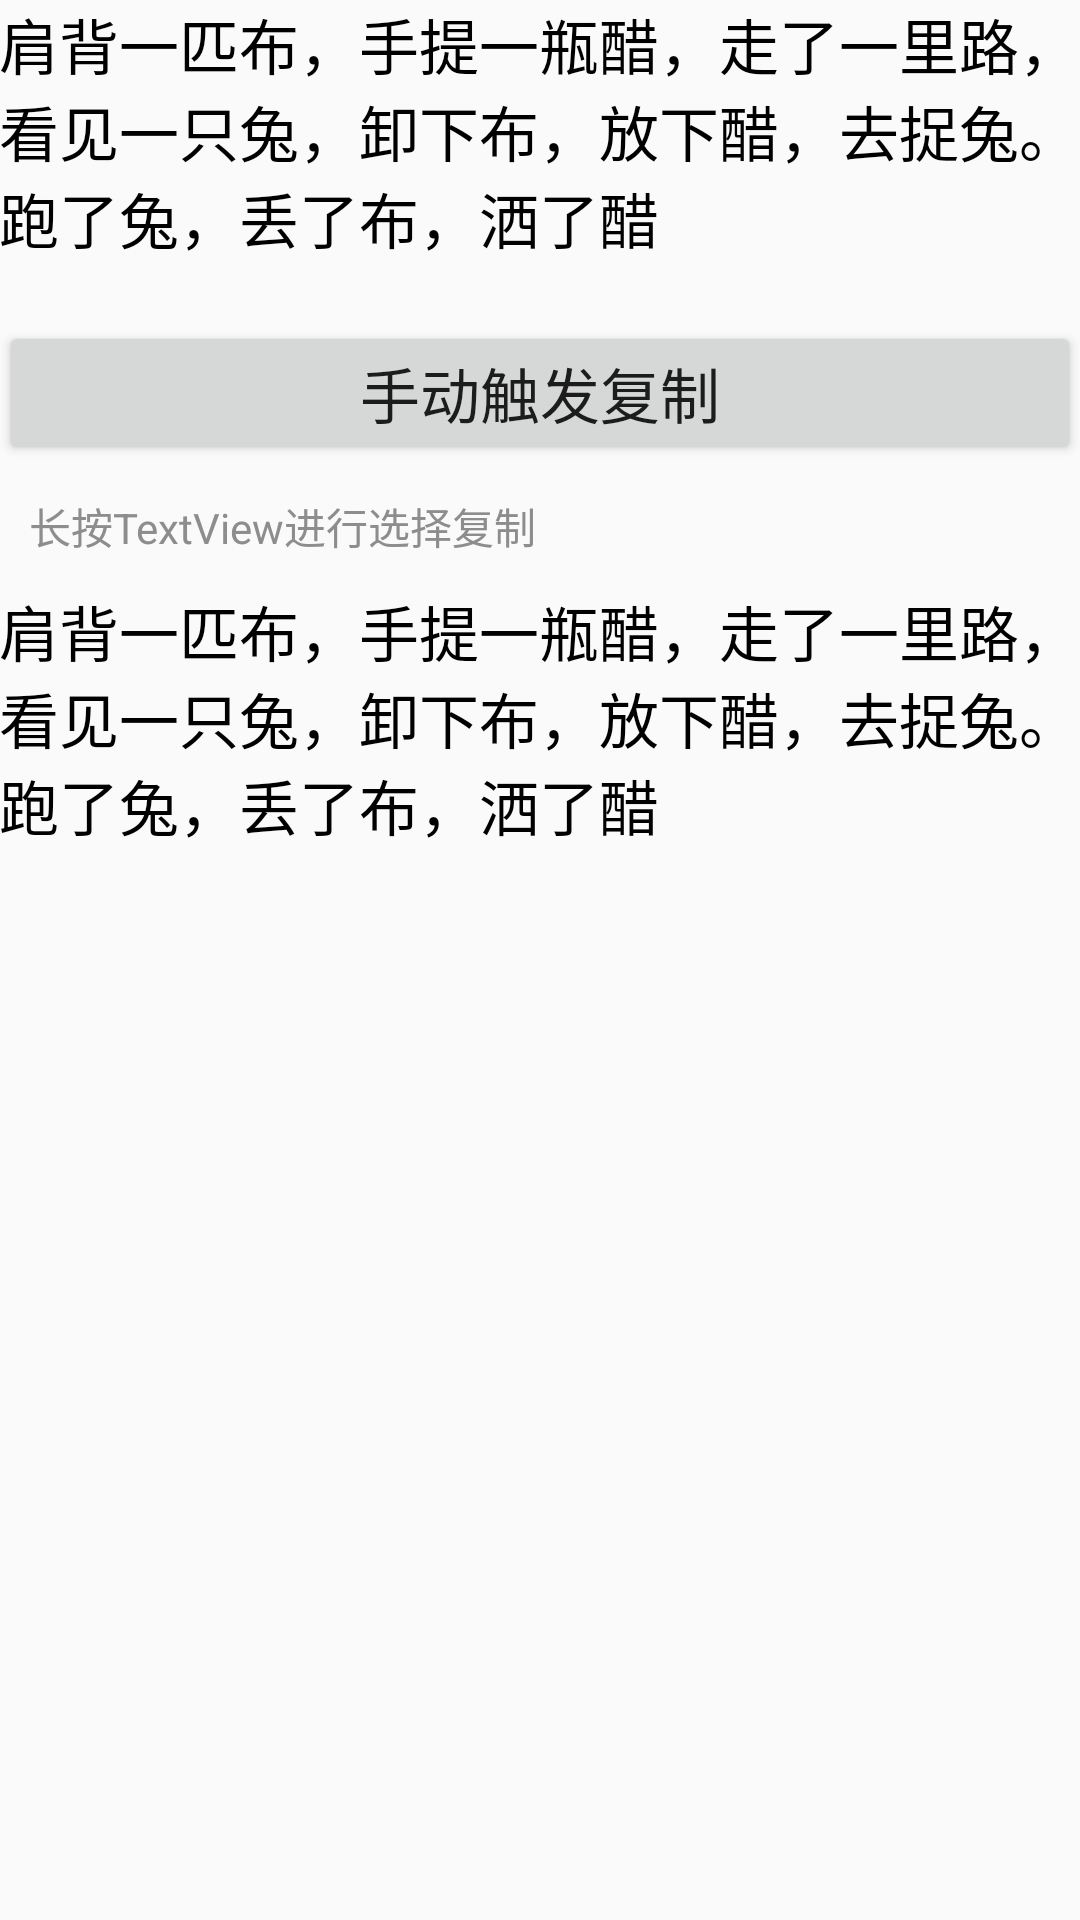

Layout XML and referenced resources for this Android screen:
<!-- AndroidManifest.xml: application theme AppTheme -->
<!-- res/layout/activity_main.xml -->
<?xml version="1.0" encoding="utf-8"?>
<RelativeLayout
    xmlns:android="http://schemas.android.com/apk/res/android"
    xmlns:tools="http://schemas.android.com/tools"
    android:layout_width="match_parent"
    android:layout_height="match_parent"
    android:paddingBottom="@dimen/activity_vertical_margin"
    android:paddingLeft="@dimen/activity_horizontal_margin"
    android:paddingRight="@dimen/activity_horizontal_margin"
    android:paddingTop="@dimen/activity_vertical_margin"
    tools:context="com.example.zqh.myselectabletextview.MainActivity">

    <TextView
        android:id="@+id/select_textview"
        android:layout_width="match_parent"
        android:layout_height="wrap_content"
        android:bufferType="spannable"
        android:text="@string/text"
        android:textColor="#000000"
        android:textSize="20sp"/>

    <Button
        android:id="@+id/btn"
        android:layout_width="match_parent"
        android:layout_height="wrap_content"
        android:layout_below="@+id/select_textview"
        android:layout_marginTop="20dp"
        android:gravity="center"
        android:padding="4dp"
        android:text="@string/handerCopy"
        android:textSize="20sp"/>

    <TextView
        android:id="@+id/longpass_tip_tv"
        android:layout_width="match_parent"
        android:layout_height="wrap_content"
        android:layout_below="@+id/btn"
        android:padding="10dp"
        android:text="@string/longpass_copy_tip"
        android:textColor="#8d8d8d"/>

    <TextView
        android:layout_width="match_parent"
        android:layout_height="wrap_content"
        android:layout_below="@+id/longpass_tip_tv"
        android:bufferType="spannable"
        android:text="@string/text"
        android:textColor="#000000"
        android:textIsSelectable="true"
        android:textSize="20sp"/>


</RelativeLayout>
<!-- resources referenced by this layout -->
<resources>
  <string name="handerCopy">手动触发复制</string>
  <string name="longpass_copy_tip">长按TextView进行选择复制</string>
       :
  <string name="text">肩背一匹布，手提一瓶醋，走了一里路，看见一只兔，卸下布，放下醋，去捉兔。跑了兔，丢了布，洒了醋</string>
  <style name="AppTheme" parent="Theme.AppCompat.Light">
           
          <item name="colorPrimary">@color/colorPrimary</item>
          <item name="colorPrimaryDark">@color/colorPrimaryDark</item>
          <item name="colorAccent">@color/colorAccent</item>
      </style>
  <color name="colorPrimary">#3F51B5</color>
  <color name="colorPrimaryDark">#303F9F</color>
  <color name="colorAccent">#FF4081</color>
</resources>
